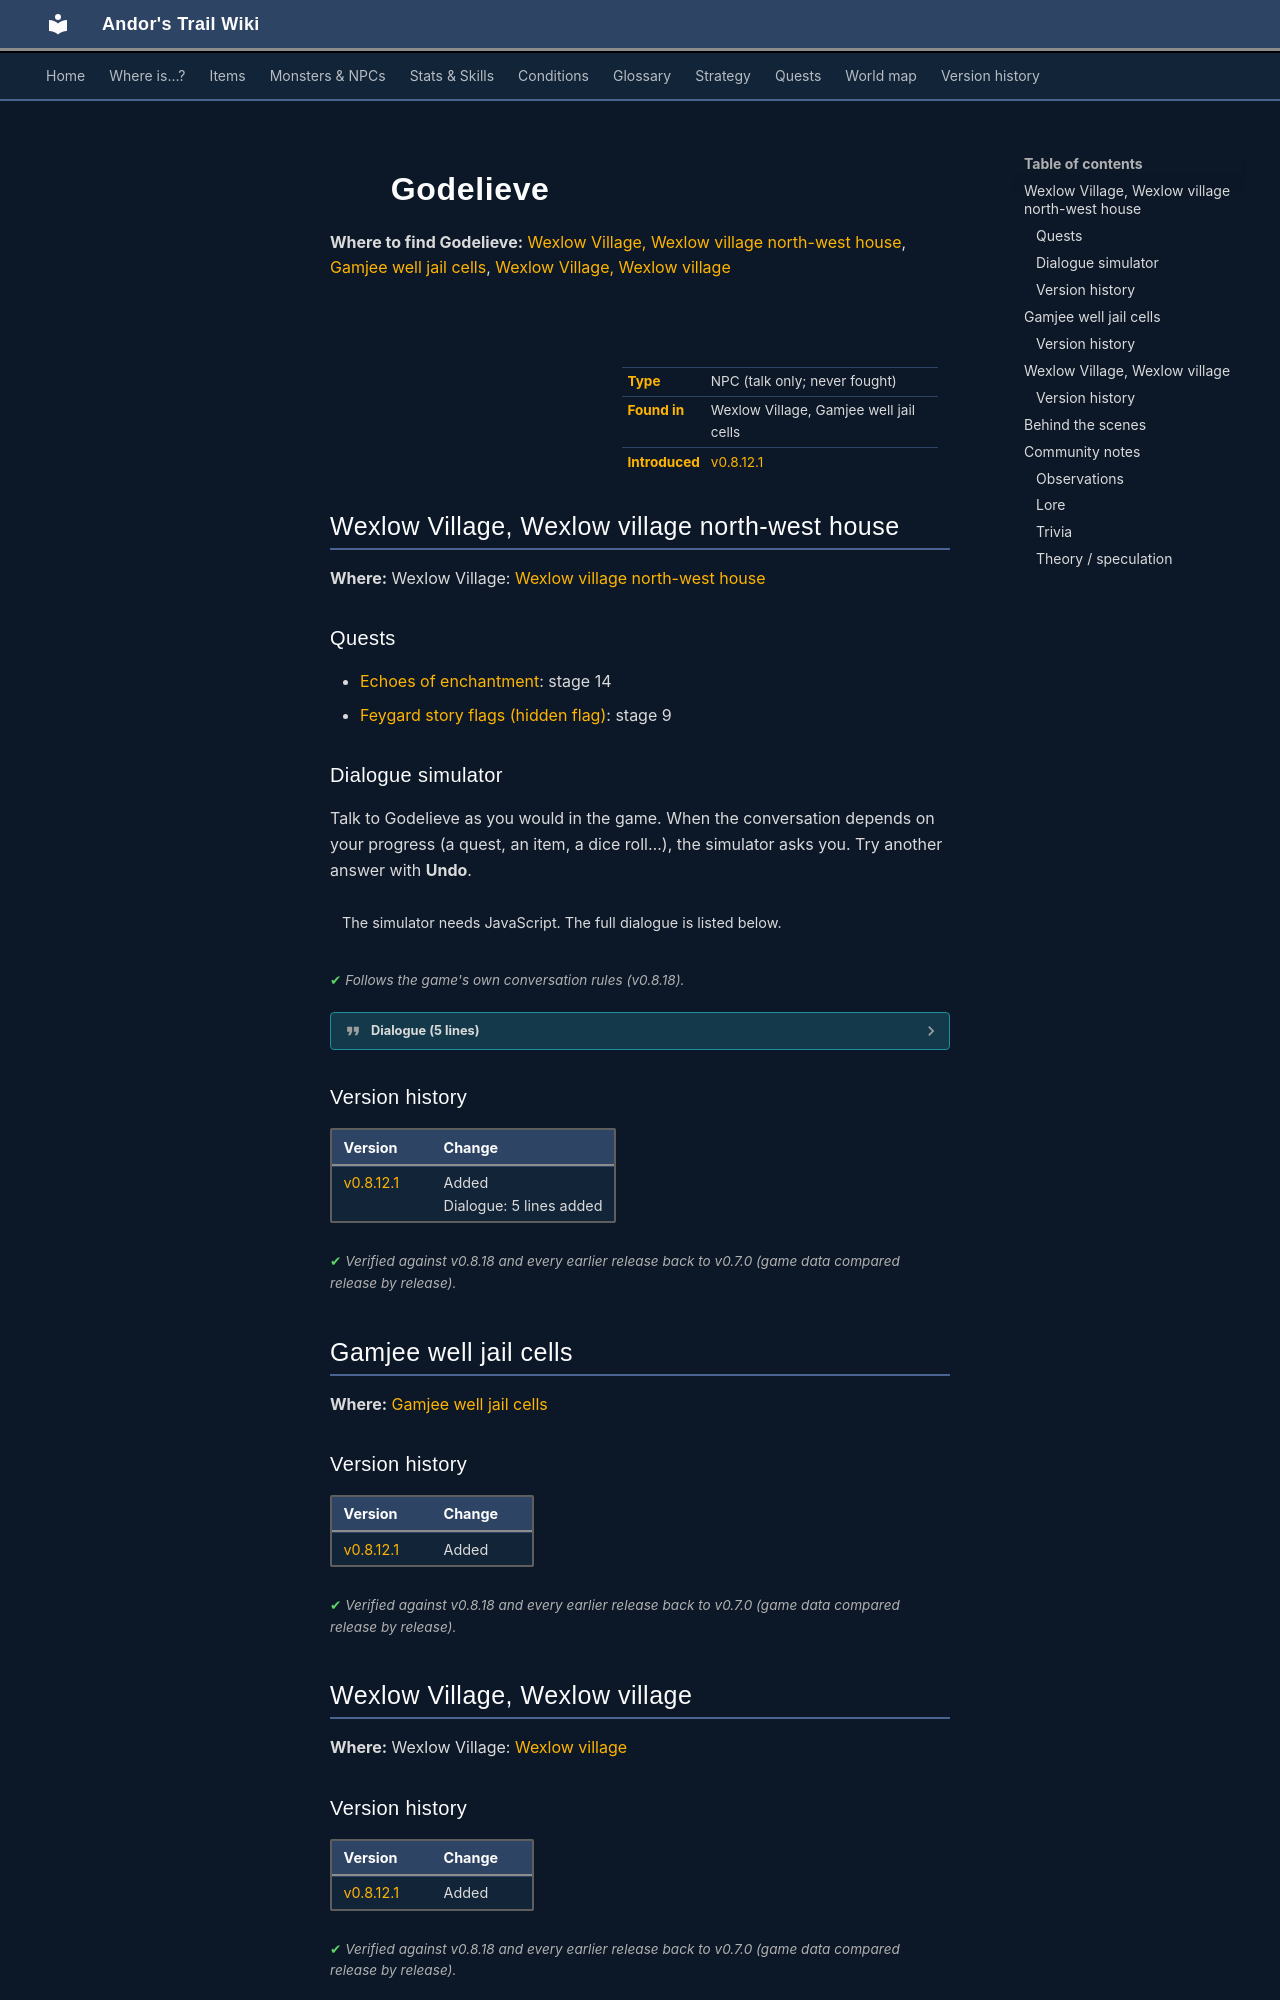

repository: asdfghjkl628/Andor-s-Trail-Wikiiii · page: monsters/village_godelieve/index.html · generator: mkdocs

---
description: "Godelieve is a non-player character (NPC) in Andor's Trail, found in Wexlow Village, Gamjee well jail cells."
---

# ![](../assets/icons/monsters/monsters_ld1_144.png){ .sprite } Godelieve

**Where to find Godelieve:** [Wexlow Village, Wexlow village north-west house](#v-village_godelieve), [Gamjee well jail cells](#v-troll_hollow_godelieve), [Wexlow Village, Wexlow village](#v-village_godelieve_hidden)

<div class="infobox" markdown>

<p class="ib-img"><img class="sprite" src="../../assets/icons/monsters/monsters_ld1_144.png" alt=""></p>

| | |
|---|---|
| **Type** | NPC (talk only; never fought) |
| **Found in** | Wexlow Village, Gamjee well jail cells |
| **Introduced** | [v0.8.12.1](../versions/0.8.12.1.md) |

</div>

## Wexlow Village, Wexlow village north-west house { #v-village_godelieve }

**Where:** Wexlow Village: [Wexlow village north-west house](../maps/wexlow_village_nw_house.md#pin-npc-village_godelieve)

### Quests

- [Echoes of enchantment](../quests/echoes_of_enchantment.md): stage 14
- [Feygard story flags (hidden flag)](../quests/feygard_nondisplayed.md): stage 9

### Dialogue simulator

Talk to Godelieve as you would in the game. When the conversation depends on your progress (a quest, an item, a dice roll…), the simulator asks you. Try another answer with **Undo**.

<div class="dlg-sim" data-src="../../assets/dialogue/village_godelieve_selector.json" data-npc="Godelieve" markdown="0"><noscript>The simulator needs JavaScript. The full dialogue is listed below.</noscript></div>

<p class="verified">Follows the game's own conversation rules (v0.8.18).</p>

??? quote "Dialogue (5 lines)"

    *Exactly as in the game files. Each line appears once; links jump to where a choice leads.*

    <span id="d-village_godelieve-village_godelieve_selector"></span>**`village_godelieve_selector`** *(silent check: the first matching branch below is taken)*

    - Next *(if NOT reached stage 14 of [Echoes of enchantment](../quests/echoes_of_enchantment.md#stage-14))* → [village_godelieve_1](#d-village_godelieve-village_godelieve_1)
    - Next → [village_godelieve_generic](#d-village_godelieve-village_godelieve_generic)

    <span id="d-village_godelieve-village_godelieve_1"></span>**`village_godelieve_1`** Godelieve: “Oh, our hero returns to us.”

    - “I'm just happy to see you guys safe.” → [village_godelieve_2](#d-village_godelieve-village_godelieve_2)

    <span id="d-village_godelieve-village_godelieve_generic"></span>**`village_godelieve_generic`** Godelieve: “It's very nice to see you again.”

    - “Would it be OK with you if I slept here? I'm pretty tired.” *(if reached stage 12 of [Echoes of enchantment](../quests/echoes_of_enchantment.md#stage-12))* → [village_godelieve_bed](#d-village_godelieve-village_godelieve_bed)

    <span id="d-village_godelieve-village_godelieve_2"></span>**`village_godelieve_2`** Godelieve: “I'm just happy to curl up with Godwin in our own bed tonight.” — **effects:** sets stage 14 of [Echoes of enchantment](../quests/echoes_of_enchantment.md#stage-14)


    <span id="d-village_godelieve-village_godelieve_bed"></span>**`village_godelieve_bed`** Godelieve: “Of course. Just use the mat over there in the corner.” — **effects:** sets stage 9 of [Feygard story flags (hidden flag)](../quests/feygard_nondisplayed.md#stage-9)




### Version history

| Version | Change |
|---|---|
| [v0.8.12.1](../versions/0.8.12.1.md) | Added<br>Dialogue: 5 lines added |

<p class="verified">Verified against v0.8.18 and every earlier release back to v0.7.0 (game data compared release by release).</p>


## Gamjee well jail cells { #v-troll_hollow_godelieve }

**Where:** [Gamjee well jail cells](../maps/gamjee_well_jail_cells.md)


### Version history

| Version | Change |
|---|---|
| [v0.8.12.1](../versions/0.8.12.1.md) | Added |

<p class="verified">Verified against v0.8.18 and every earlier release back to v0.7.0 (game data compared release by release).</p>


## Wexlow Village, Wexlow village { #v-village_godelieve_hidden }

**Where:** Wexlow Village: [Wexlow village](../maps/wexlow_village.md)


### Version history

| Version | Change |
|---|---|
| [v0.8.12.1](../versions/0.8.12.1.md) | Added |

<p class="verified">Verified against v0.8.18 and every earlier release back to v0.7.0 (game data compared release by release).</p>
